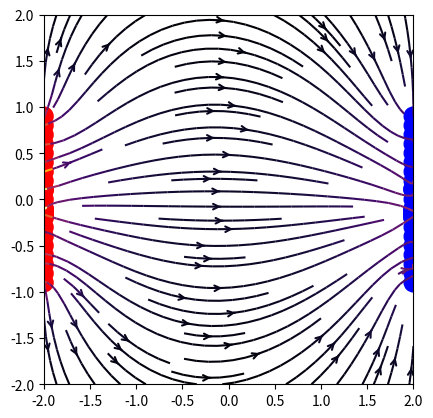

This chart was generated by the following Python code:
# [redacted]

import numpy as np
import matplotlib.pyplot as plt
from matplotlib.patches import Circle

def E(c, r0, x, y):
	distance = np.hypot(x - r0[0], y - r0[1])
	return c * (x - r0[0]) / (distance**3), c * (y - r0[1]) / (distance**3)

nx = 147
ny = 147
x = np.linspace(-2, 2, nx)
y = np.linspace(-2, 2, ny)

X, Y = np.meshgrid(x,y)

charges = []

charges.append((2, (-2, 0.0)))
charges.append((-2, (2, 0.0)))
charges.append((2, (-2, 0.10)))
charges.append((-2, (2, 0.10)))
charges.append((2, (-2, 0.20)))
charges.append((-2, (2, 0.20)))
charges.append((2, (-2, 0.30)))
charges.append((-2, (2, 0.30)))
charges.append((2, (-2, 0.40)))
charges.append((-2, (2, 0.40)))
charges.append((2, (-2, 0.50)))
charges.append((-2, (2, 0.50)))
charges.append((2, (-2, 0.60)))
charges.append((-2, (2, 0.60)))
charges.append((2, (-2, 0.70)))
charges.append((-2, (2, 0.70)))
charges.append((2, (-2, 0.80)))
charges.append((-2, (2, 0.80)))
charges.append((2, (-2, 0.90)))
charges.append((-2, (2, 0.90)))
charges.append((-2, (2, 0.100)))
charges.append((2, (-2, 0.100)))
charges.append((-2, (2, 0.110)))
charges.append((2, (-2, 0.110)))
charges.append((-2, (2, 0.120)))
charges.append((-2, (2, 0.120)))
charges.append((2, (-2, -0.10)))
charges.append((-2, (2, -0.10)))
charges.append((2, (-2, -0.20)))
charges.append((-2, (2, -0.20)))
charges.append((2, (-2, -0.30)))
charges.append((-2, (2, -0.30)))
charges.append((2, (-2, -0.40)))
charges.append((-2, (2, -0.40)))
charges.append((2, (-2, -0.50)))
charges.append((-2, (2, -0.50)))
charges.append((2, (-2, -0.60)))
charges.append((-2, (2, -0.60)))
charges.append((2, (-2, -0.70)))
charges.append((-2, (2, -0.70)))
charges.append((2, (-2, -0.80)))
charges.append((-2, (2, -0.80)))
charges.append((2, (-2, -0.90)))
charges.append((-2, (2, -0.90)))
charges.append((-2, (2, -0.100)))
charges.append((2, (-2, -0.100)))
charges.append((-2, (2, -0.110)))
charges.append((2, (-2, -0.110)))
charges.append((-2, (2, -0.120)))
charges.append((-2, (2, -0.120)))
charges.append((-2, (2, -0.130)))
charges.append((2, (-2, -0.130)))
charges.append((-2, (2, -0.140)))
charges.append((2, (-2, -0.140)))
charges.append((-2, (2, -0.150)))
charges.append((-2, (2, -0.150)))
charges.append((-2, (2, -0.160)))
charges.append((2, (-2, -0.160)))
charges.append((-2, (2, -0.170)))
charges.append((-2, (2, -0.170)))
charges.append((-2, (2, -0.180)))
charges.append((2, (-2, -0.180)))
charges.append((-2, (2, -0.190)))
charges.append((2, (-2, -0.190)))
charges.append((-2, (2, -0.200)))
charges.append((-2, (2, -0.200)))

Mx = np.zeros((ny, nx))
My = np.zeros((ny, nx))

for charge in charges:
	mx, my = E(*charge, x=X, y=Y)
	Mx += mx
	My += my

fig = plt.figure()
splot = fig.add_subplot(111)

color = np.log(np.hypot(Mx, My))

splot.streamplot(x,y,Mx, My, color=color, linewidth=1.5, cmap=plt.cm.inferno, density = 1, arrowstyle='->', arrowsize=1)

qColors = {
	True : '#FF0000',
	False : '#0000FF'
}
for q, pos in charges:
	splot.add_artist(Circle(pos, 0.1, color=qColors[q>0]))

splot.set_xlim(-2,2)
splot.set_ylim(-2,2)
splot.set_aspect('equal')

plt.show()